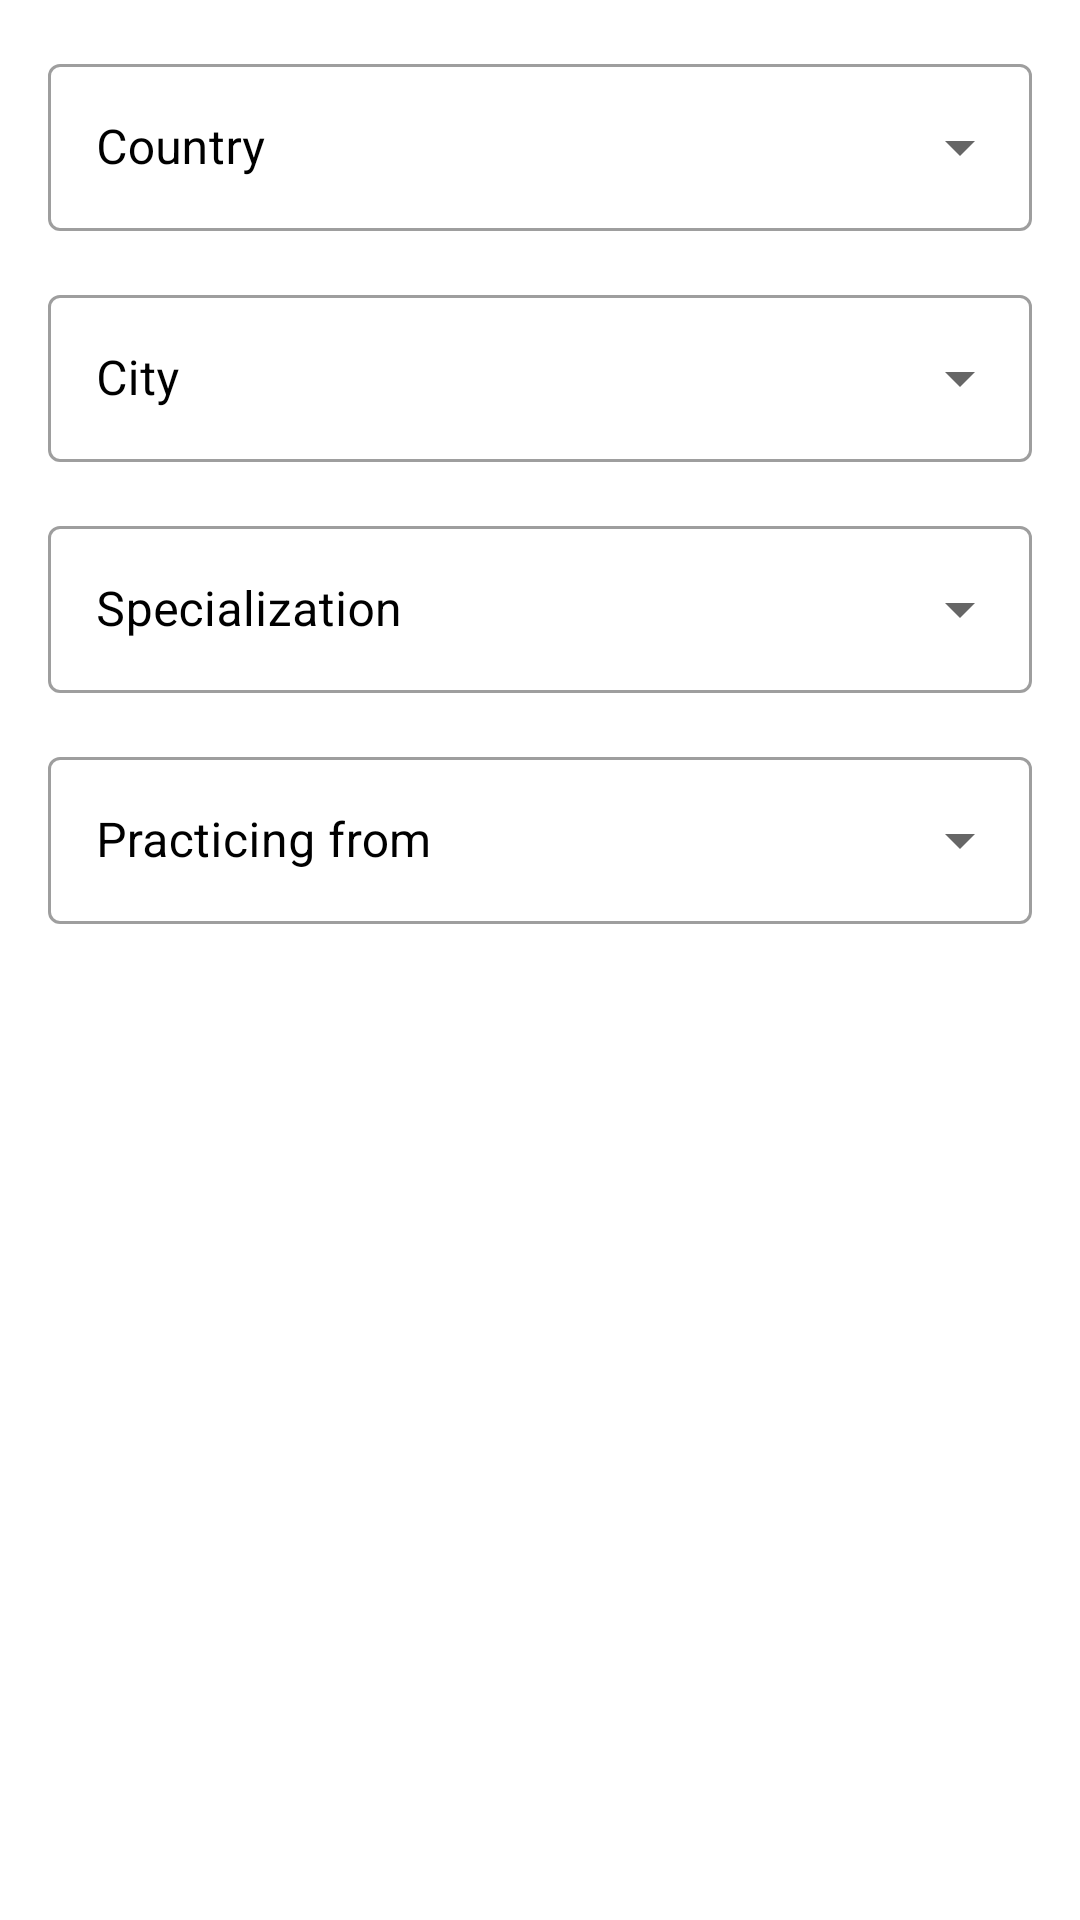

Produce the Android XML layout that renders to this screen, including the resource entries it uses.
<!-- AndroidManifest.xml: application theme AppTheme -->
<!-- res/layout/dialog_filter.xml -->
<?xml version="1.0" encoding="utf-8"?>
<androidx.constraintlayout.widget.ConstraintLayout xmlns:android="http://schemas.android.com/apk/res/android"
    xmlns:app="http://schemas.android.com/apk/res-auto"
    xmlns:tools="http://schemas.android.com/tools"
    android:layout_width="match_parent"
    android:layout_height="wrap_content"
    android:descendantFocusability="beforeDescendants"
    android:focusableInTouchMode="true"
    android:paddingStart="16dp"
    android:paddingEnd="16dp"
    android:paddingBottom="16dp"
    tools:context=".ui.lawyers.FilterDialog">

    <com.google.android.material.textfield.TextInputLayout
        android:id="@+id/filter_layout_country"
        style="@style/Widget.MaterialComponents.TextInputLayout.OutlinedBox.ExposedDropdownMenu"
        android:layout_width="match_parent"
        android:layout_height="wrap_content"
        android:layout_marginTop="16dp"
        android:textColor="@color/textColor"
        android:textColorHint="@color/textColor"
        app:layout_constraintStart_toStartOf="parent"
        app:layout_constraintTop_toTopOf="parent">

        <com.google.android.material.textfield.MaterialAutoCompleteTextView
            android:id="@+id/filter_spinner_country"
            android:layout_width="match_parent"
            android:layout_height="match_parent"
            android:focusable="false"
            android:hint="@string/hint_country"
            android:imeOptions="actionDone"
            android:inputType="text"
            android:singleLine="true" />

    </com.google.android.material.textfield.TextInputLayout>

    <com.google.android.material.textfield.TextInputLayout
        android:id="@+id/filter_layout_city"
        style="@style/Widget.MaterialComponents.TextInputLayout.OutlinedBox.ExposedDropdownMenu"
        android:layout_width="match_parent"
        android:layout_height="wrap_content"
        android:layout_marginTop="16dp"
        android:textColor="@color/textColor"
        android:textColorHint="@color/textColor"
        app:layout_constraintStart_toStartOf="parent"
        app:layout_constraintTop_toBottomOf="@id/filter_layout_country">

        <com.google.android.material.textfield.MaterialAutoCompleteTextView
            android:id="@+id/filter_spinner_city"
            android:layout_width="match_parent"
            android:layout_height="match_parent"
            android:hint="@string/hint_city"
            android:imeOptions="actionDone"
            android:inputType="text"
            android:singleLine="true" />

    </com.google.android.material.textfield.TextInputLayout>

    <com.google.android.material.textfield.TextInputLayout
        android:id="@+id/filter_layout_specialization"
        style="@style/Widget.MaterialComponents.TextInputLayout.OutlinedBox.ExposedDropdownMenu"
        android:layout_width="match_parent"
        android:layout_height="wrap_content"
        android:layout_marginTop="16dp"
        android:orientation="horizontal"
        android:textColor="@color/textColor"
        android:textColorHint="@color/textColor"
        app:layout_constraintStart_toStartOf="parent"
        app:layout_constraintTop_toBottomOf="@id/filter_layout_city">

        <com.google.android.material.textfield.MaterialAutoCompleteTextView
            android:id="@+id/filter_spinner_specialization"
            android:layout_width="match_parent"
            android:layout_height="wrap_content"
            android:focusable="false"
            android:hint="@string/hint_specialization"
            android:inputType="none" />
    </com.google.android.material.textfield.TextInputLayout>

    <com.google.android.material.textfield.TextInputLayout
        android:id="@+id/filter_layout_experience"
        style="@style/Widget.MaterialComponents.TextInputLayout.OutlinedBox.ExposedDropdownMenu"
        android:layout_width="match_parent"
        android:layout_height="wrap_content"
        android:layout_marginTop="16dp"
        android:orientation="horizontal"
        android:textColor="@color/textColor"
        android:textColorHint="@color/textColor"
        app:layout_constraintStart_toStartOf="parent"
        app:layout_constraintTop_toBottomOf="@id/filter_layout_specialization">

        <com.google.android.material.textfield.MaterialAutoCompleteTextView
            android:id="@+id/filter_spinner_experience"
            android:layout_width="match_parent"
            android:layout_height="wrap_content"
            android:focusable="false"
            android:hint="@string/hint_experience"
            android:inputType="none" />
    </com.google.android.material.textfield.TextInputLayout>

</androidx.constraintlayout.widget.ConstraintLayout>
<!-- resources referenced by this layout -->
<resources>
  <color name="textColor">#000000</color>
  <string name="hint_city">City</string>
  <string name="hint_country">Country</string>
  <string name="hint_experience">Practicing from</string>
  <string name="hint_specialization">Specialization</string>
  <style name="AppTheme" parent="Theme.MaterialComponents.DayNight">
          <item name="colorPrimary">@color/colorPrimary</item>
          <item name="colorPrimaryDark">@color/colorPrimaryDark</item>
          <item name="colorAccent">@color/colorAccent</item>
          <item name="actionMenuTextColor">@color/colorPrimary</item>
          <item name="android:windowContentTransitions">true</item>
      </style>
  <color name="colorPrimary">#3B5999</color>
  <color name="colorPrimaryDark">#00306A</color>
  <color name="colorAccent">#6D85CA</color>
</resources>
